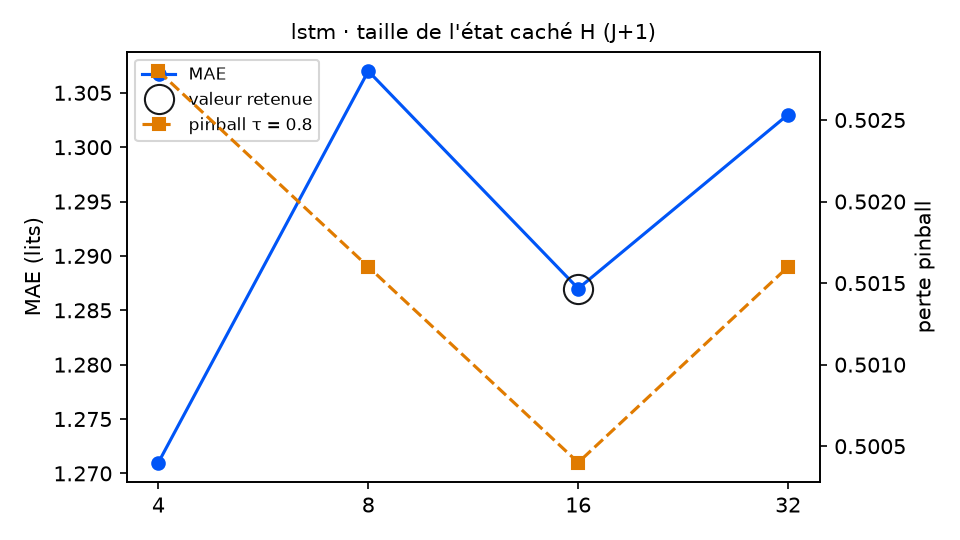

The table this chart was drawn from, first rows:
variante; MAE; RMSE; biais; pinball τ=0.8; couverture 90 %; temps (s); DM p (pinball τ=0.8); p Holm; DM p (MAE); vs choix retenu
cache_lstm = 4; 1.271; 1.762; -0.041; 0.5028; 89.1; 13.2; 0.7895; 1.0; 0.3989; équivalent
cache_lstm = 8; 1.307; 1.777; -0.081; 0.5016; 87.4; 9.5; 0.8908; 1.0; 0.2652; équivalent
cache_lstm = 16 (retenu); 1.287; 1.761; -0.029; 0.5004; 89.1; 9.4; ; ; ; — choix retenu
cache_lstm = 32; 1.303; 1.769; -0.046; 0.5016; 85.8; 16.8; 0.8852; 1.0; 0.4165; équivalent
